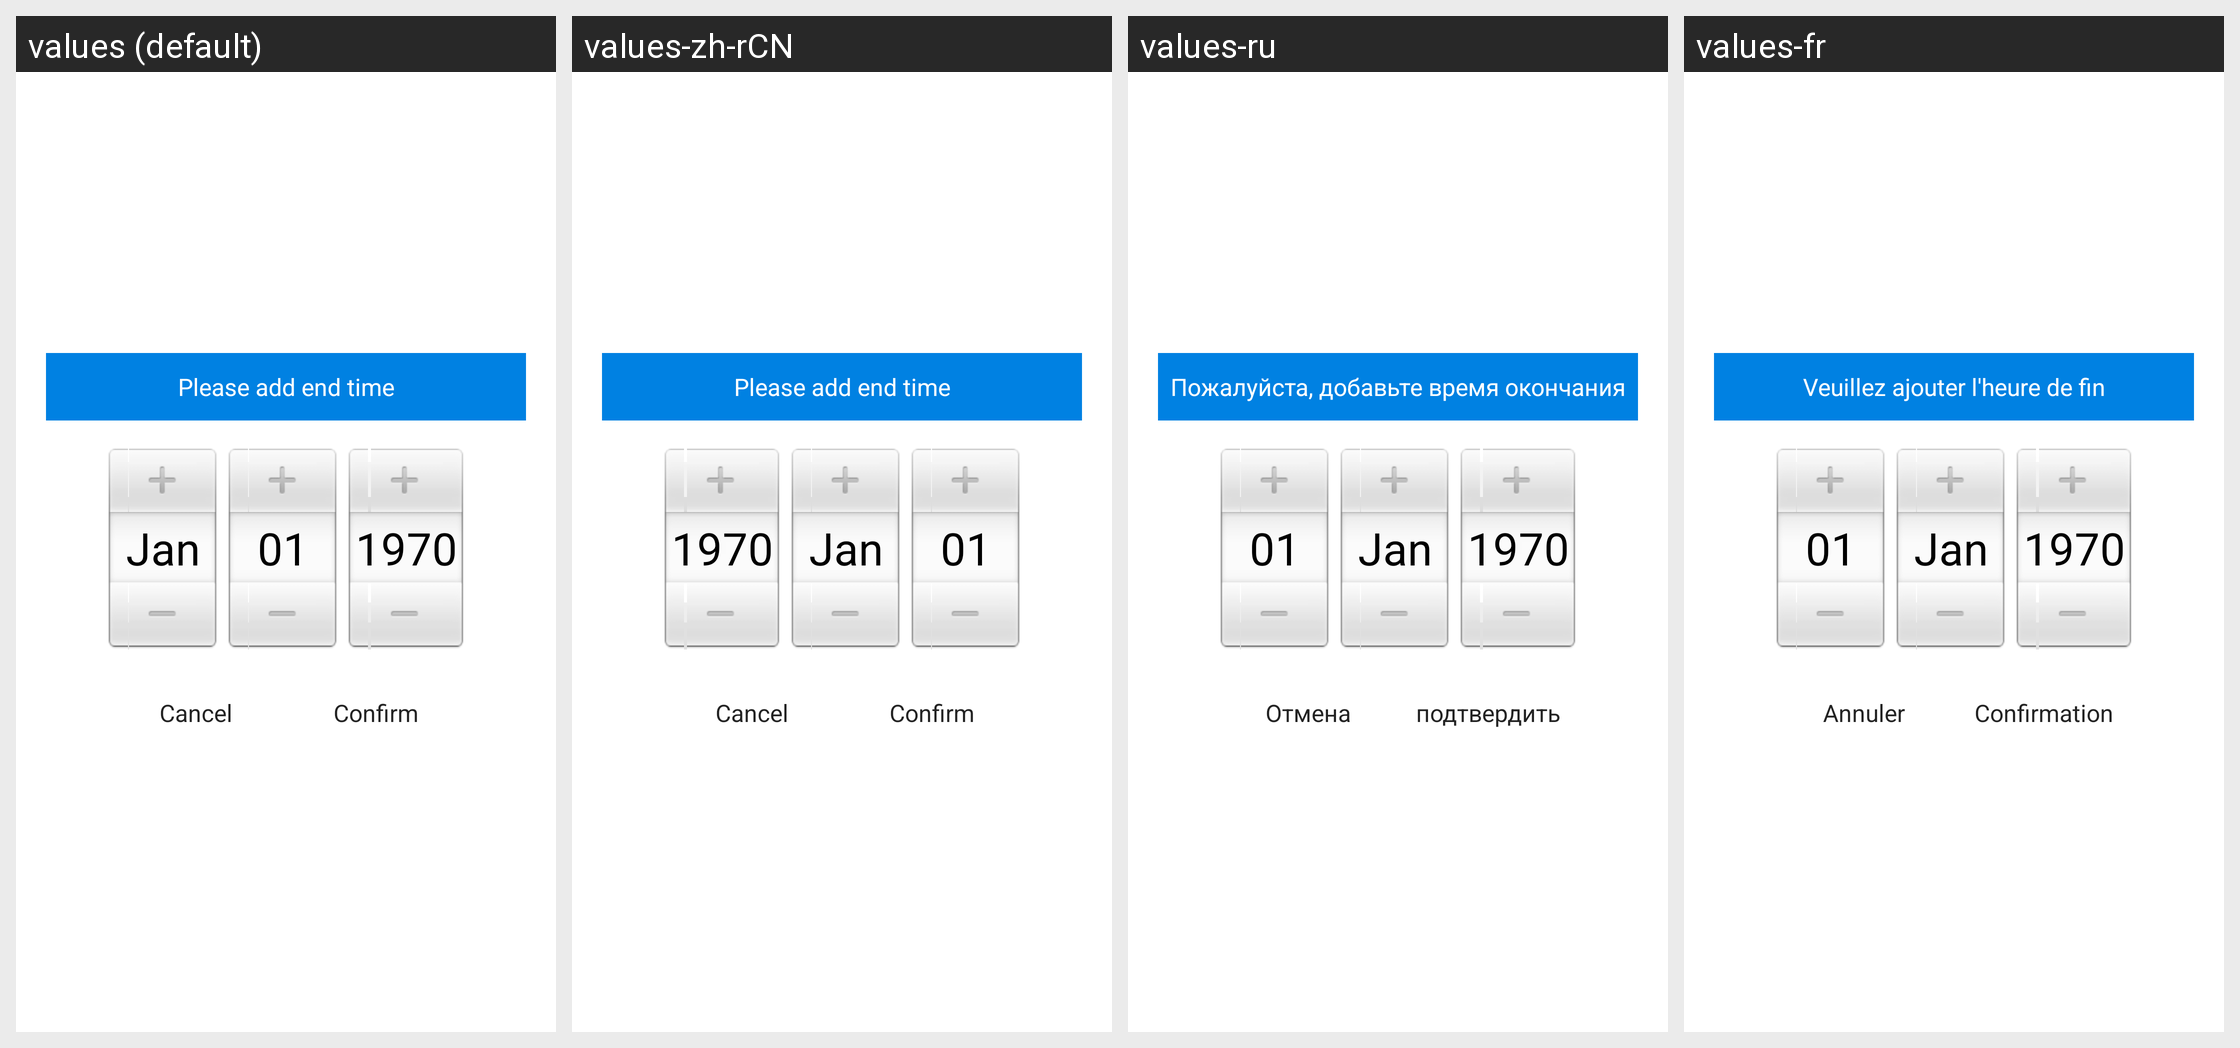

The Android screen above is rendered under several locales of the same app. Produce the string resources it draws, with the default and per-locale values.
Android screen res/layout/end_alarmtime_select_dialog.xml rendered under 4 locales, left to right: values (default), values-zh-rCN, values-ru, values-fr. Device: Nexus 5 (rendered at 1080×1920; each locale shown at half size, 540×960, under a caption strip naming it); theme AppTheme.
Other locales in the repository, not shown: values-zh-rTW.
Strings drawn on this screen, with the default value and each locale's value (text and hints the layout hard-codes, and strings that could not be matched under every locale, appear in the picture but are not listed):

str_add_end_time
  values: Please add end time
  values-zh-rCN: Please add end time
  values-ru: Пожалуйста, добавьте время окончания
  values-fr: Veuillez ajouter l'heure de fin

btn_cancel
  values: Cancel
  values-zh-rCN: Cancel
  values-ru: Отмена
  values-fr: Annuler

Confirm
  values: Confirm
  values-zh-rCN: Confirm
  values-ru: подтвердить
  values-fr: Confirmation
